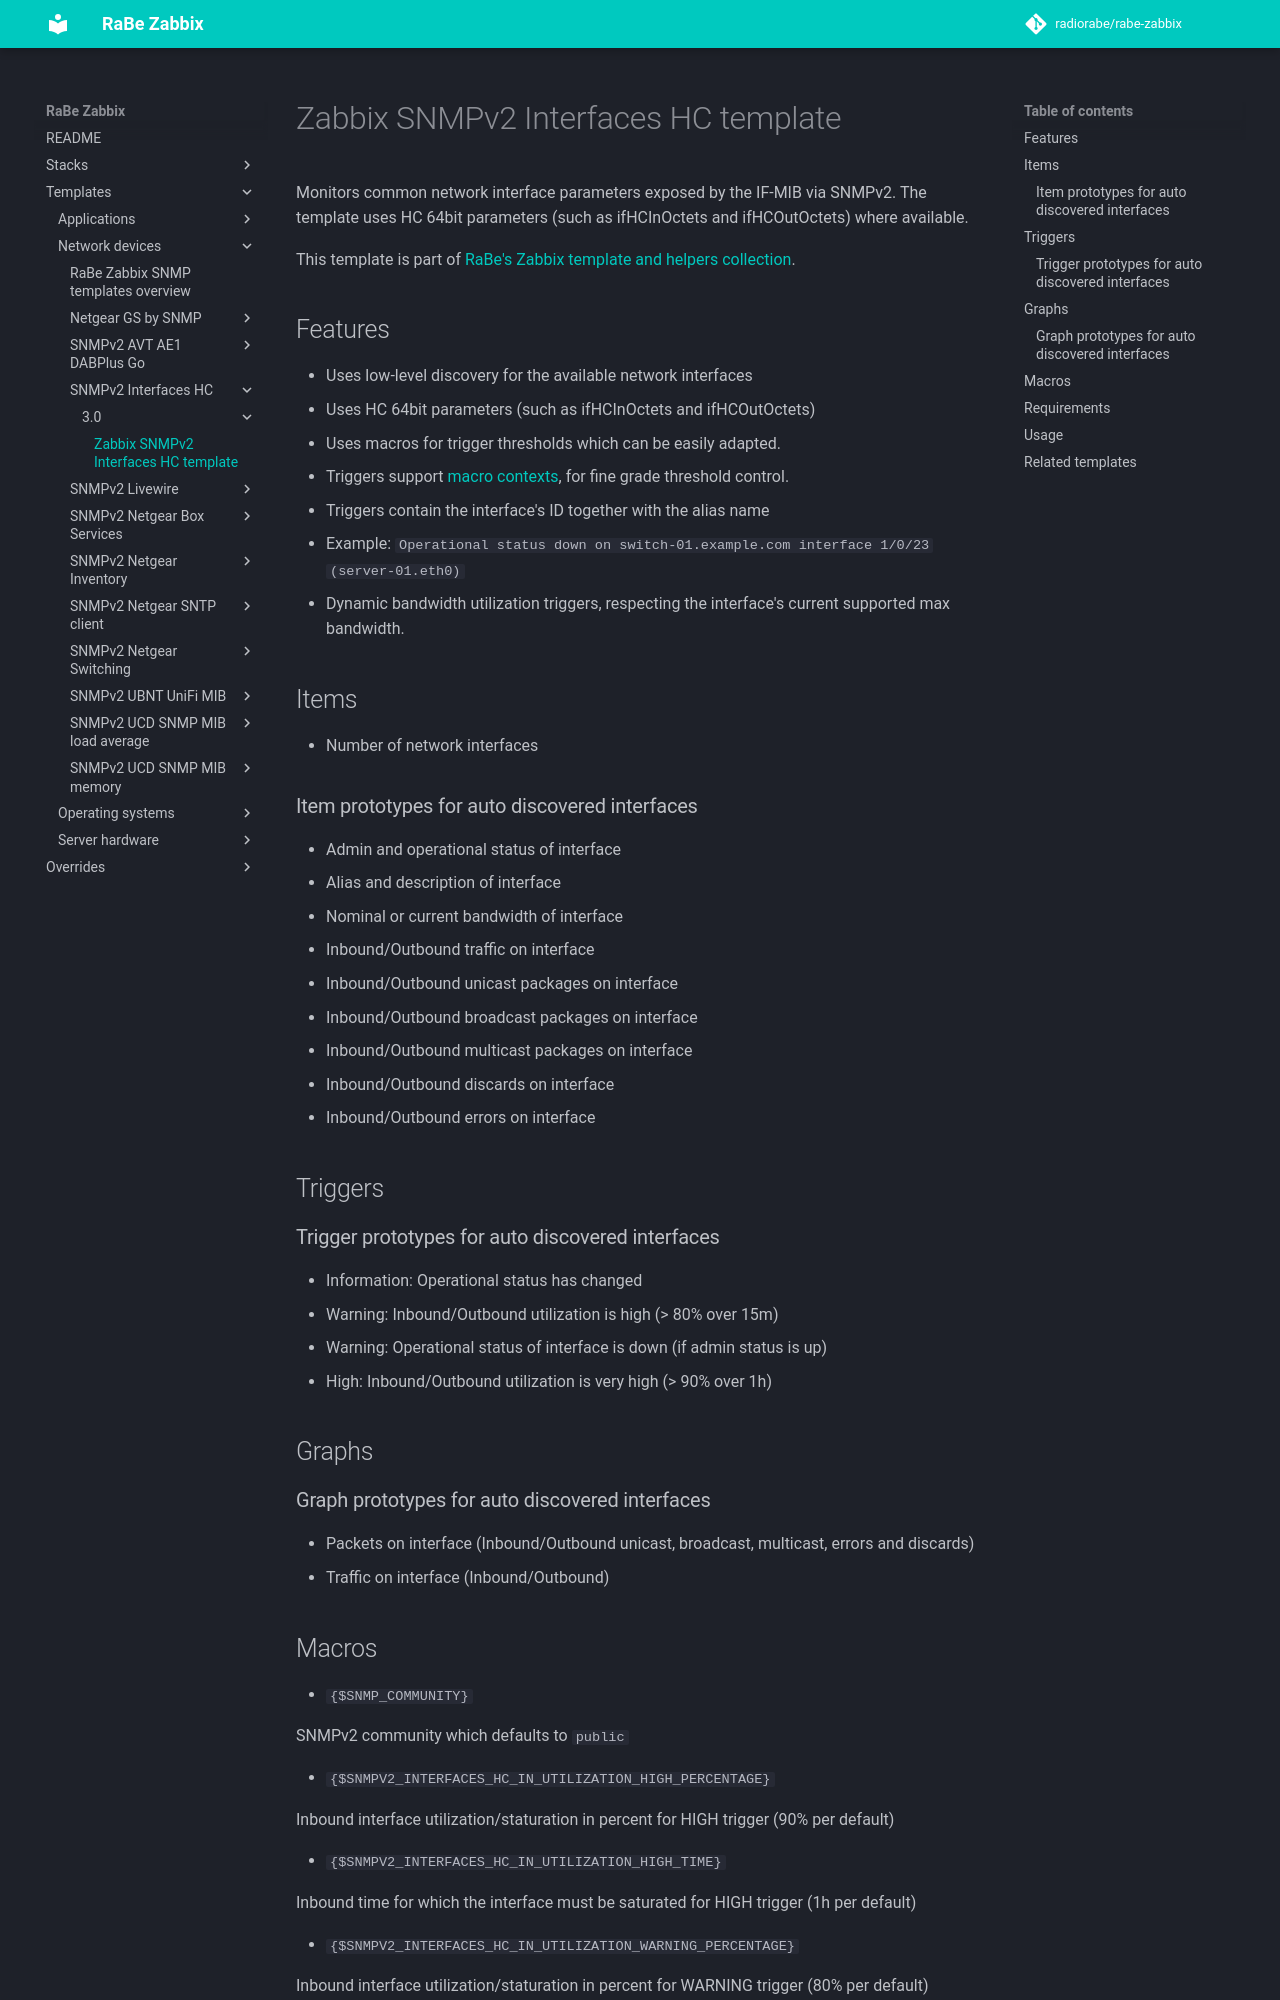

repository: radiorabe/rabe-zabbix · page: Templates/Network_devices/SNMPv2_Interfaces_HC/3.0/index.html · generator: mkdocs

# Zabbix SNMPv2 Interfaces HC template
Monitors common network interface parameters exposed by the IF-MIB via SNMPv2.
The template uses HC 64bit parameters (such as ifHCInOctets and ifHCOutOctets) where available.

This template is part of [RaBe's Zabbix template and helpers collection](https://github.com/radiorabe/rabe-zabbix).

## Features
* Uses low-level discovery for the available network interfaces
* Uses HC 64bit parameters (such as ifHCInOctets and ifHCOutOctets)
* Uses macros for trigger thresholds which can be easily adapted.
* Triggers support [macro contexts](https://www.zabbix.com/documentation/3.0/manual/config/macros/usermacros#macro_context), for fine grade threshold control.
* Triggers contain the interface's ID together with the alias name
 * Example: <code>Operational status down on switch-01.example.com interface 1/0/23 (server-01.eth0)</code>
* Dynamic bandwidth utilization triggers, respecting the interface's current supported max bandwidth.

## Items
* Number of network interfaces

### Item prototypes for auto discovered interfaces
* Admin and operational status of interface
* Alias and description of interface
* Nominal or current bandwidth of interface
* Inbound/Outbound traffic on interface
* Inbound/Outbound unicast packages on interface
* Inbound/Outbound broadcast packages on interface
* Inbound/Outbound multicast packages on interface
* Inbound/Outbound discards on interface
* Inbound/Outbound errors on interface

## Triggers
### Trigger prototypes for auto discovered interfaces
* Information: Operational status has changed
* Warning: Inbound/Outbound utilization is high (> 80% over 15m)
* Warning: Operational status of interface is down (if admin status is up)
* High: Inbound/Outbound utilization is very high (> 90% over 1h)

## Graphs
### Graph prototypes for auto discovered interfaces
* Packets on interface (Inbound/Outbound unicast, broadcast, multicast, errors and discards)
* Traffic on interface (Inbound/Outbound)
